Dataset: image (GitHub, CedricSanchezGithub/ETL). Classes: beaver, black bear, bob cat, coyote, elephant, goose, gray fox, horse, lion, mink, mouse, mule deer, otter, raccoon, rat, skunk, turkey, western grey squirrel.

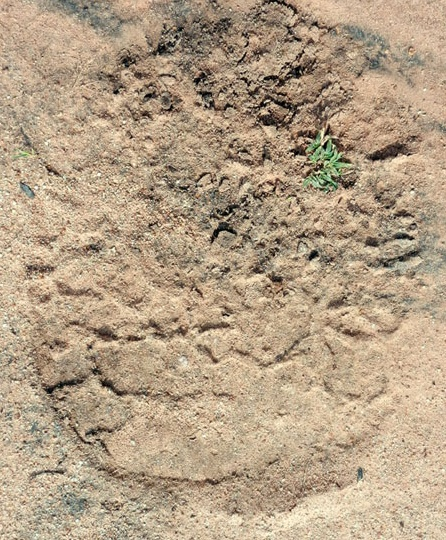
Label: elephant

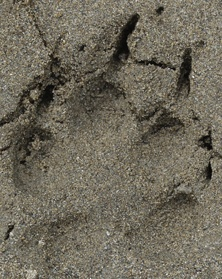
Label: gray fox

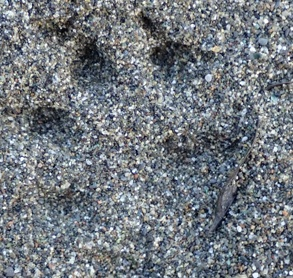
Label: mink

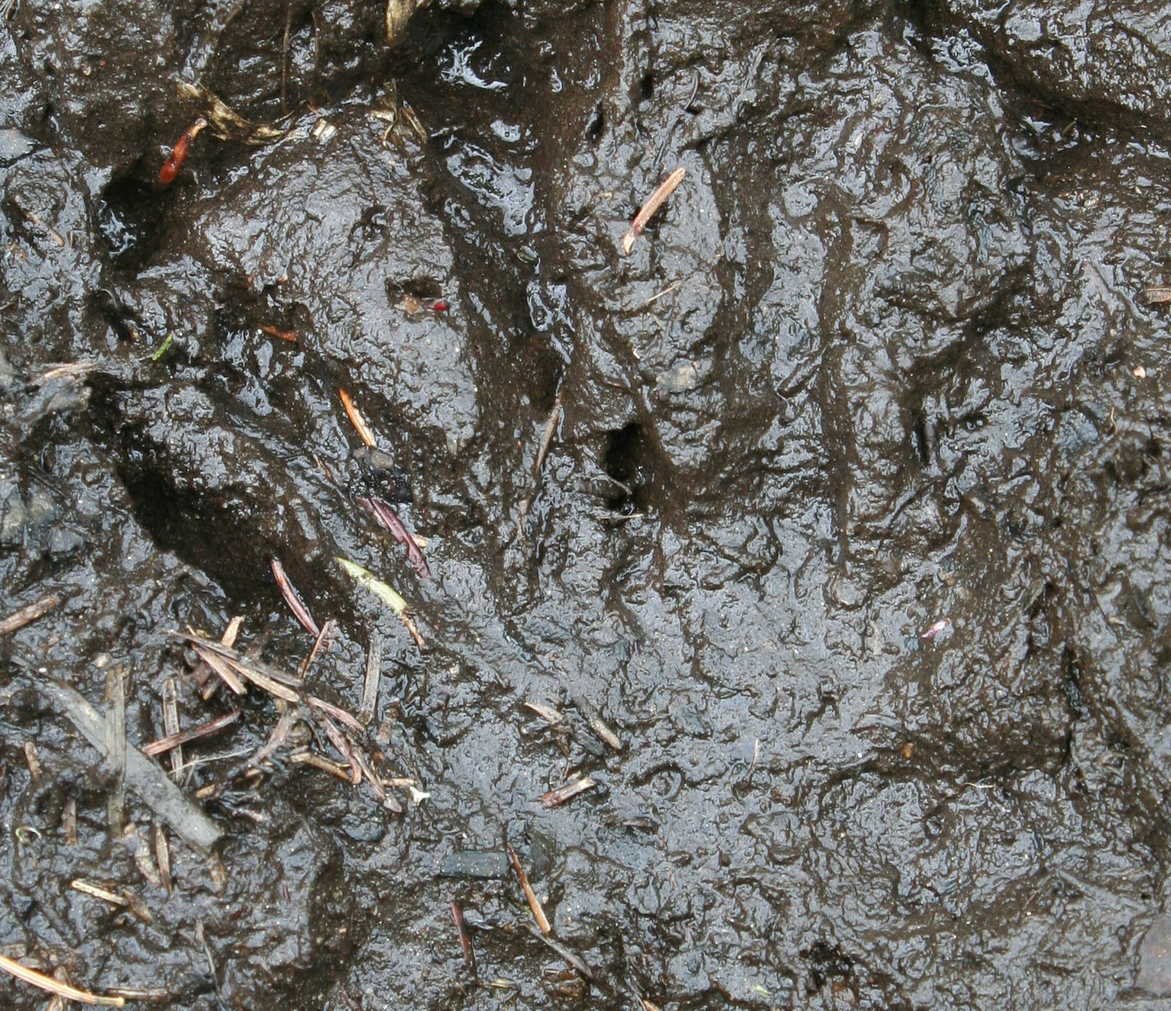
Label: beaver

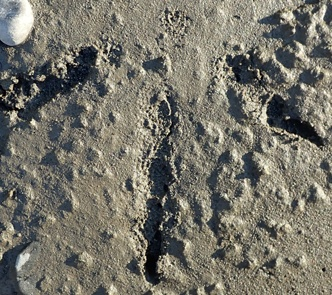
Label: turkey

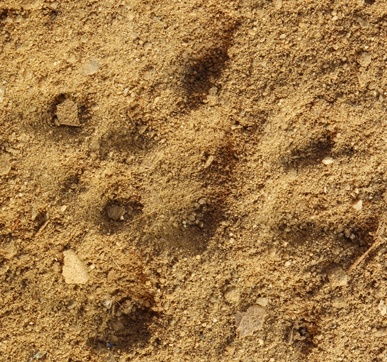
Label: rat
